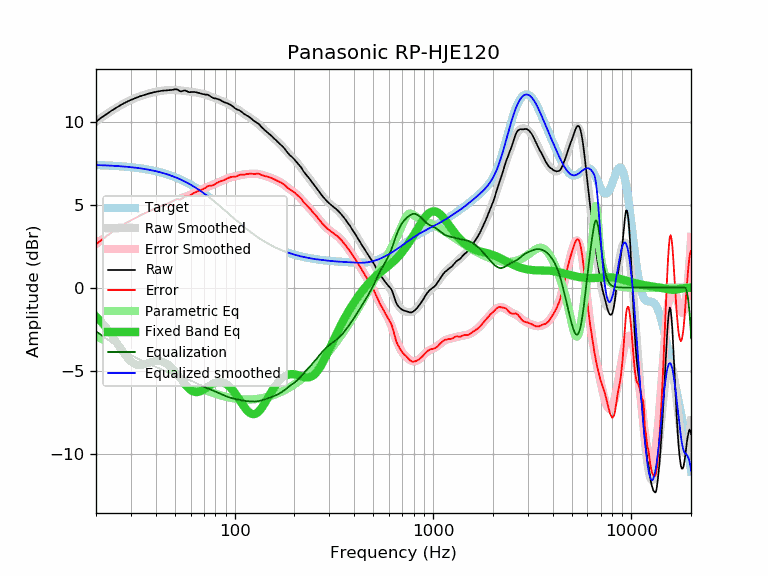

The data file committed next to this chart (first rows):
frequency, raw, error, smoothed, error_smoothed, equalization, parametric_eq, equalized_raw, equalized_smoothed, target
20, 9.99, 2.61, 10.02, 2.63, -2.63, -1.74, 7.36, 7.39, 7.39
21, 10.19, 2.81, 10.19, 2.81, -2.81, -1.98, 7.38, 7.38, 7.38
22, 10.36, 2.99, 10.36, 2.99, -2.99, -2.26, 7.37, 7.37, 7.37
23, 10.53, 3.17, 10.51, 3.15, -3.15, -2.55, 7.38, 7.36, 7.36
24, 10.67, 3.33, 10.66, 3.31, -3.31, -2.85, 7.36, 7.35, 7.35
25, 10.80, 3.47, 10.79, 3.46, -3.46, -3.17, 7.35, 7.34, 7.33
26, 10.93, 3.61, 10.92, 3.59, -3.59, -3.48, 7.34, 7.32, 7.32
27, 11.04, 3.74, 11.03, 3.72, -3.72, -3.78, 7.32, 7.31, 7.31
28, 11.14, 3.85, 11.13, 3.84, -3.84, -4.05, 7.30, 7.29, 7.29
29, 11.23, 3.96, 11.23, 3.95, -3.95, -4.28, 7.28, 7.28, 7.27
30, 11.31, 4.06, 11.31, 4.05, -4.05, -4.46, 7.26, 7.26, 7.26
31, 11.38, 4.14, 11.39, 4.15, -4.15, -4.58, 7.23, 7.24, 7.24
32, 11.45, 4.23, 11.46, 4.24, -4.24, -4.65, 7.22, 7.22, 7.22
33, 11.51, 4.32, 11.52, 4.32, -4.32, -4.68, 7.19, 7.20, 7.20
34, 11.56, 4.39, 11.57, 4.40, -4.40, -4.66, 7.17, 7.18, 7.18
35, 11.61, 4.46, 11.62, 4.47, -4.47, -4.63, 7.14, 7.15, 7.15
36, 11.66, 4.53, 11.66, 4.54, -4.54, -4.58, 7.13, 7.13, 7.13
37, 11.70, 4.60, 11.70, 4.60, -4.60, -4.53, 7.10, 7.10, 7.10
38, 11.73, 4.66, 11.74, 4.66, -4.66, -4.48, 7.07, 7.08, 7.08
39, 11.77, 4.73, 11.77, 4.72, -4.72, -4.44, 7.05, 7.05, 7.05
40, 11.79, 4.77, 11.80, 4.78, -4.78, -4.42, 7.01, 7.02, 7.02
41, 11.82, 4.84, 11.82, 4.84, -4.84, -4.41, 6.99, 6.99, 6.99
42, 11.84, 4.89, 11.85, 4.89, -4.89, -4.42, 6.95, 6.96, 6.96
43, 11.86, 4.94, 11.86, 4.94, -4.94, -4.45, 6.92, 6.92, 6.92
44, 11.87, 4.98, 11.88, 4.99, -4.99, -4.49, 6.88, 6.89, 6.89
45, 11.88, 5.03, 11.89, 5.04, -5.04, -4.55, 6.84, 6.85, 6.85
46, 11.89, 5.08, 11.90, 5.08, -5.08, -4.63, 6.81, 6.82, 6.82
47, 11.90, 5.12, 11.91, 5.13, -5.13, -4.72, 6.77, 6.78, 6.78
48, 11.91, 5.17, 11.91, 5.17, -5.17, -4.82, 6.74, 6.74, 6.74
49, 11.92, 5.22, 11.91, 5.21, -5.21, -4.93, 6.71, 6.70, 6.70
50, 11.95, 5.29, 11.91, 5.25, -5.25, -5.05, 6.70, 6.66, 6.66
51, 11.95, 5.33, 11.90, 5.28, -5.28, -5.17, 6.67, 6.62, 6.62
52, 11.90, 5.33, 11.90, 5.32, -5.32, -5.30, 6.58, 6.58, 6.58
53, 11.83, 5.30, 11.89, 5.35, -5.35, -5.44, 6.48, 6.53, 6.53
54, 11.83, 5.34, 11.88, 5.39, -5.39, -5.56, 6.45, 6.49, 6.49
55, 11.86, 5.42, 11.86, 5.42, -5.42, -5.69, 6.44, 6.44, 6.44
56, 11.88, 5.49, 11.85, 5.46, -5.46, -5.81, 6.43, 6.40, 6.40
57, 11.85, 5.50, 11.84, 5.49, -5.49, -5.92, 6.36, 6.35, 6.35
58, 11.81, 5.51, 11.83, 5.53, -5.53, -6.01, 6.29, 6.30, 6.30
59, 11.77, 5.52, 11.82, 5.56, -5.56, -6.10, 6.21, 6.25, 6.25
60, 11.78, 5.58, 11.80, 5.60, -5.60, -6.17, 6.18, 6.20, 6.20
61, 11.79, 5.64, 11.79, 5.64, -5.64, -6.22, 6.15, 6.15, 6.15
62, 11.79, 5.69, 11.78, 5.68, -5.68, -6.26, 6.12, 6.10, 6.10
63, 11.78, 5.73, 11.77, 5.72, -5.72, -6.29, 6.07, 6.05, 6.05
64, 11.77, 5.77, 11.76, 5.76, -5.76, -6.29, 6.02, 6.00, 6.00
65, 11.75, 5.80, 11.74, 5.79, -5.79, -6.29, 5.96, 5.95, 5.95
66, 11.73, 5.84, 11.73, 5.83, -5.83, -6.27, 5.90, 5.90, 5.90
67, 11.70, 5.86, 11.71, 5.87, -5.87, -6.25, 5.83, 5.84, 5.84
68, 11.68, 5.89, 11.70, 5.91, -5.91, -6.21, 5.78, 5.79, 5.79
69, 11.66, 5.93, 11.68, 5.94, -5.94, -6.17, 5.72, 5.74, 5.74
70, 11.65, 5.97, 11.66, 5.98, -5.98, -6.13, 5.68, 5.68, 5.68
71, 11.63, 6.00, 11.64, 6.01, -6.01, -6.08, 5.62, 5.63, 5.63
72, 11.63, 6.06, 11.61, 6.04, -6.04, -6.03, 5.59, 5.57, 5.57
73, 11.62, 6.10, 11.59, 6.07, -6.07, -5.98, 5.55, 5.52, 5.52
74, 11.59, 6.13, 11.56, 6.10, -6.10, -5.93, 5.49, 5.47, 5.47
75, 11.55, 6.14, 11.54, 6.13, -6.13, -5.89, 5.43, 5.41, 5.41
76, 11.50, 6.15, 11.51, 6.16, -6.16, -5.84, 5.35, 5.36, 5.36
77, 11.46, 6.16, 11.49, 6.18, -6.18, -5.81, 5.28, 5.30, 5.30
78, 11.42, 6.17, 11.46, 6.21, -6.21, -5.77, 5.21, 5.25, 5.25
79, 11.40, 6.21, 11.43, 6.24, -6.24, -5.74, 5.17, 5.19, 5.19
... 553 more rows
